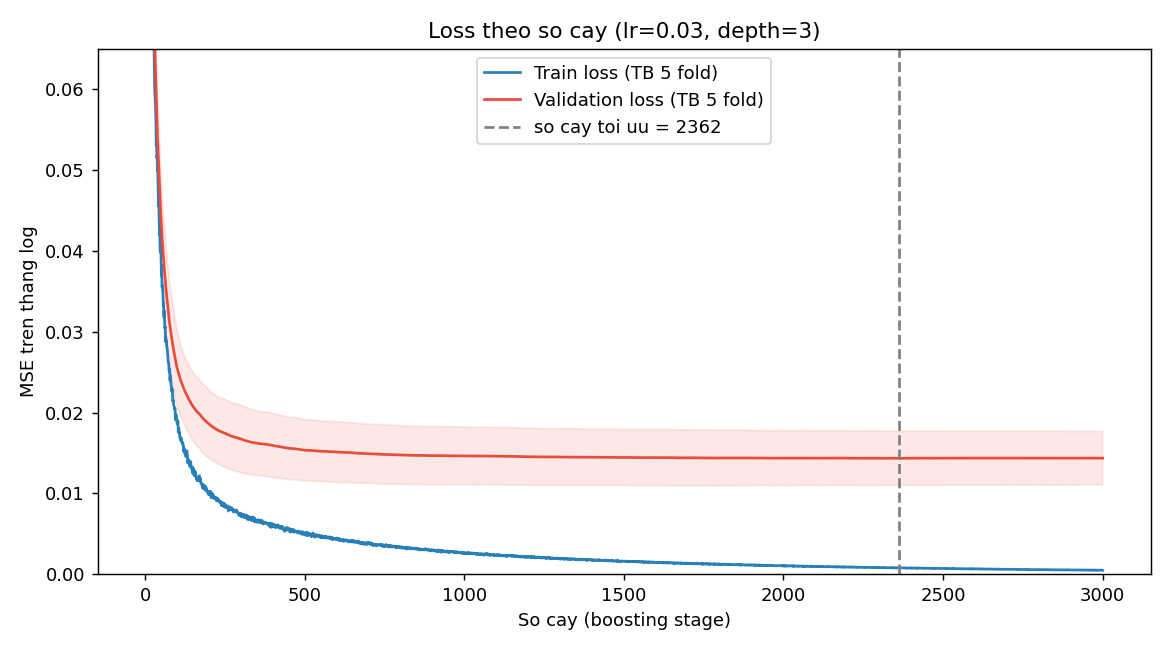

Source data for this figure (header and first rows):
so_cay, MSE_log_train, MSE_log_val, std_val
1, 0.1462, 0.1474, 0.01371
11, 0.105, 0.1086, 0.01107
21, 0.07903, 0.08229, 0.009443
31, 0.05928, 0.06458, 0.008117
41, 0.04777, 0.05203, 0.006644
51, 0.03696, 0.04337, 0.005792
61, 0.03133, 0.03746, 0.005576
71, 0.027, 0.0331, 0.005441
81, 0.02367, 0.02985, 0.005135
91, 0.02077, 0.02742, 0.004928
101, 0.01857, 0.0254, 0.004665
111, 0.01681, 0.02404, 0.00448
121, 0.01519, 0.02298, 0.004303
131, 0.01528, 0.02213, 0.004231
141, 0.01354, 0.02141, 0.004205
151, 0.01271, 0.02072, 0.004194
161, 0.01205, 0.0202, 0.004238
171, 0.01187, 0.01978, 0.004255
181, 0.01062, 0.01931, 0.004223
191, 0.01073, 0.01892, 0.004284
201, 0.01013, 0.01854, 0.004195
211, 0.009995, 0.01826, 0.00418
221, 0.009405, 0.01801, 0.004127
231, 0.009082, 0.01777, 0.004147
241, 0.008493, 0.01758, 0.004155
251, 0.008586, 0.01745, 0.00421
261, 0.007821, 0.01726, 0.004188
271, 0.008246, 0.01708, 0.004167
281, 0.007781, 0.01695, 0.004159
291, 0.007624, 0.01684, 0.00416
301, 0.007121, 0.01673, 0.004159
311, 0.007321, 0.01658, 0.004142
321, 0.006942, 0.01648, 0.004094
331, 0.006755, 0.01635, 0.004043
341, 0.00703, 0.01628, 0.004034
351, 0.006427, 0.0162, 0.003972
361, 0.006698, 0.01616, 0.00399
371, 0.006451, 0.0161, 0.003973
381, 0.006257, 0.01607, 0.003995
391, 0.006135, 0.01601, 0.003985
401, 0.005922, 0.01593, 0.003964
411, 0.005974, 0.01585, 0.003923
421, 0.005707, 0.01579, 0.003921
431, 0.005707, 0.01571, 0.003898
441, 0.005585, 0.01564, 0.003862
451, 0.005368, 0.01559, 0.003835
461, 0.005529, 0.01556, 0.003855
471, 0.005285, 0.01552, 0.003846
481, 0.005085, 0.01548, 0.003833
491, 0.00503, 0.01541, 0.003804
501, 0.004917, 0.01535, 0.00377
511, 0.00479, 0.01534, 0.003762
521, 0.004647, 0.01532, 0.003762
531, 0.004784, 0.01529, 0.003759
541, 0.0047, 0.01525, 0.003748
551, 0.004499, 0.01522, 0.003737
561, 0.004631, 0.01521, 0.003735
571, 0.004533, 0.01519, 0.003743
581, 0.004542, 0.01517, 0.00374
591, 0.004433, 0.01516, 0.003758
... 240 more rows
